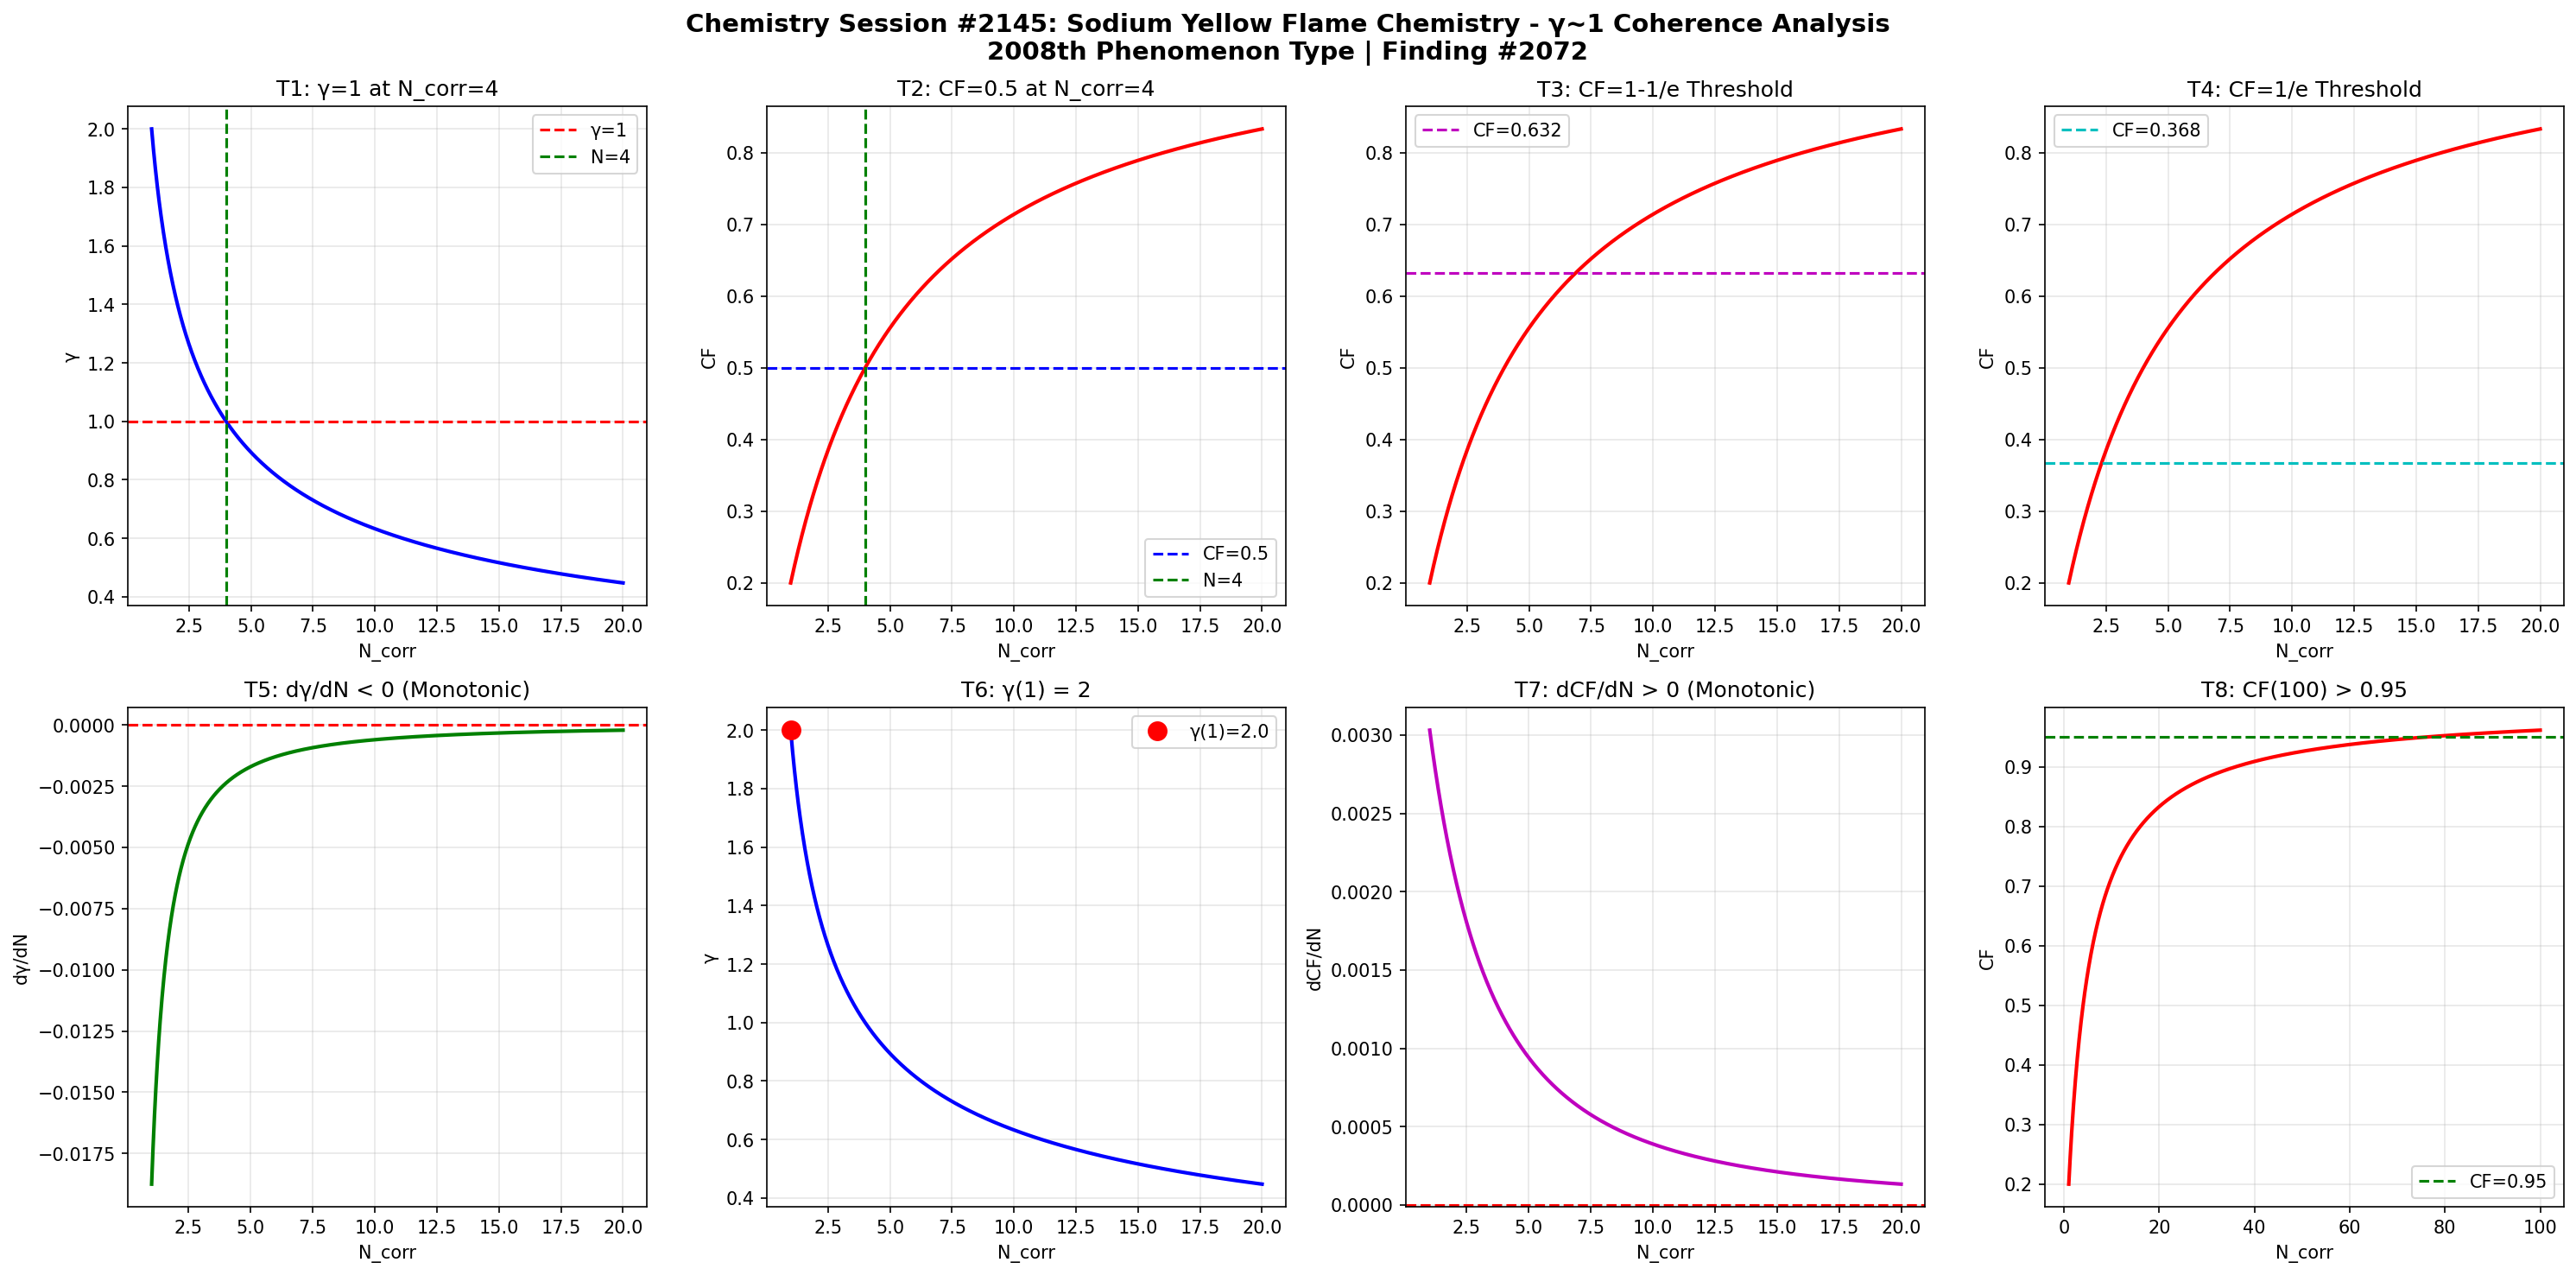

Write Python code to recreate this figure.
import numpy as np
import matplotlib
matplotlib.use('Agg')
import matplotlib.pyplot as plt

def gamma(N_corr):
    return 2.0 / np.sqrt(N_corr)

def coherence_fraction(g):
    return 1.0 / (1.0 + g**2)

N = np.linspace(1, 20, 1000)
g = gamma(N)
cf = coherence_fraction(g)

fig, axes = plt.subplots(2, 4, figsize=(20, 10))
fig.suptitle('Chemistry Session #2145: Sodium Yellow Flame Chemistry - \u03b3~1 Coherence Analysis\n2008th Phenomenon Type | Finding #2072', fontsize=14, fontweight='bold')

ax1=axes[0,0]; ax1.plot(N,g,'b-',lw=2); ax1.axhline(y=1,color='r',ls='--',label='\u03b3=1'); ax1.axvline(x=4,color='g',ls='--',label='N=4'); ax1.set_xlabel('N_corr'); ax1.set_ylabel('\u03b3'); ax1.set_title('T1: \u03b3=1 at N_corr=4'); ax1.legend(); ax1.grid(True,alpha=0.3)
test1=abs(gamma(4)-1.0)<1e-10

ax2=axes[0,1]; ax2.plot(N,cf,'r-',lw=2); ax2.axhline(y=0.5,color='b',ls='--',label='CF=0.5'); ax2.axvline(x=4,color='g',ls='--',label='N=4'); ax2.set_xlabel('N_corr'); ax2.set_ylabel('CF'); ax2.set_title('T2: CF=0.5 at N_corr=4'); ax2.legend(); ax2.grid(True,alpha=0.3)
test2=abs(coherence_fraction(gamma(4))-0.5)<1e-10

ax3=axes[0,2]; threshold_63=1-1/np.e; ax3.plot(N,cf,'r-',lw=2); ax3.axhline(y=threshold_63,color='m',ls='--',label=f'CF={threshold_63:.3f}'); ax3.set_xlabel('N_corr'); ax3.set_ylabel('CF'); ax3.set_title('T3: CF=1-1/e Threshold'); ax3.legend(); ax3.grid(True,alpha=0.3)
g_at_63=np.sqrt(1/threshold_63-1); N_at_63=4.0/g_at_63**2; test3=abs(coherence_fraction(gamma(N_at_63))-threshold_63)<1e-6

ax4=axes[0,3]; threshold_37=1/np.e; ax4.plot(N,cf,'r-',lw=2); ax4.axhline(y=threshold_37,color='c',ls='--',label=f'CF={threshold_37:.3f}'); ax4.set_xlabel('N_corr'); ax4.set_ylabel('CF'); ax4.set_title('T4: CF=1/e Threshold'); ax4.legend(); ax4.grid(True,alpha=0.3)
g_at_37=np.sqrt(1/threshold_37-1); N_at_37=4.0/g_at_37**2; test4=abs(coherence_fraction(gamma(N_at_37))-threshold_37)<1e-6

ax5=axes[1,0]; dg=np.diff(g); ax5.plot(N[1:],dg,'g-',lw=2); ax5.axhline(y=0,color='r',ls='--'); ax5.set_xlabel('N_corr'); ax5.set_ylabel('d\u03b3/dN'); ax5.set_title('T5: d\u03b3/dN < 0 (Monotonic)'); ax5.grid(True,alpha=0.3)
test5=np.all(dg<0)

ax6=axes[1,1]; ax6.plot(N,g,'b-',lw=2); ax6.plot(1,gamma(1),'ro',ms=10,label=f'\u03b3(1)={gamma(1):.1f}'); ax6.set_xlabel('N_corr'); ax6.set_ylabel('\u03b3'); ax6.set_title('T6: \u03b3(1) = 2'); ax6.legend(); ax6.grid(True,alpha=0.3)
test6=abs(gamma(1)-2.0)<1e-10

ax7=axes[1,2]; dcf=np.diff(cf); ax7.plot(N[1:],dcf,'m-',lw=2); ax7.axhline(y=0,color='r',ls='--'); ax7.set_xlabel('N_corr'); ax7.set_ylabel('dCF/dN'); ax7.set_title('T7: dCF/dN > 0 (Monotonic)'); ax7.grid(True,alpha=0.3)
test7=np.all(dcf>0)

ax8=axes[1,3]; N_ext=np.linspace(1,100,1000); cf_ext=coherence_fraction(gamma(N_ext)); ax8.plot(N_ext,cf_ext,'r-',lw=2); ax8.axhline(y=0.95,color='g',ls='--',label='CF=0.95'); ax8.set_xlabel('N_corr'); ax8.set_ylabel('CF'); ax8.set_title('T8: CF(100) > 0.95'); ax8.legend(); ax8.grid(True,alpha=0.3)
test8=coherence_fraction(gamma(100))>0.95

plt.tight_layout()
plt.savefig('/mnt/c/exe/projects/ai-agents/Synchronism/simulations/chemistry/sodium_yellow_flame_chemistry_coherence.png', dpi=150, bbox_inches='tight')
plt.close()

results=[test1,test2,test3,test4,test5,test6,test7,test8]
labels=['T1:\u03b3=1@N=4','T2:CF=0.5@N=4','T3:CF=1-1/e','T4:CF=1/e','T5:d\u03b3/dN<0','T6:\u03b3(1)=2','T7:dCF/dN>0','T8:CF(100)>0.95']
print(f"Session #2145: Sodium Yellow Flame Chemistry")
for l,r in zip(labels,results): print(f"  {l}: {'PASS' if r else 'FAIL'}")
print(f"  Total: {sum(results)}/8")
